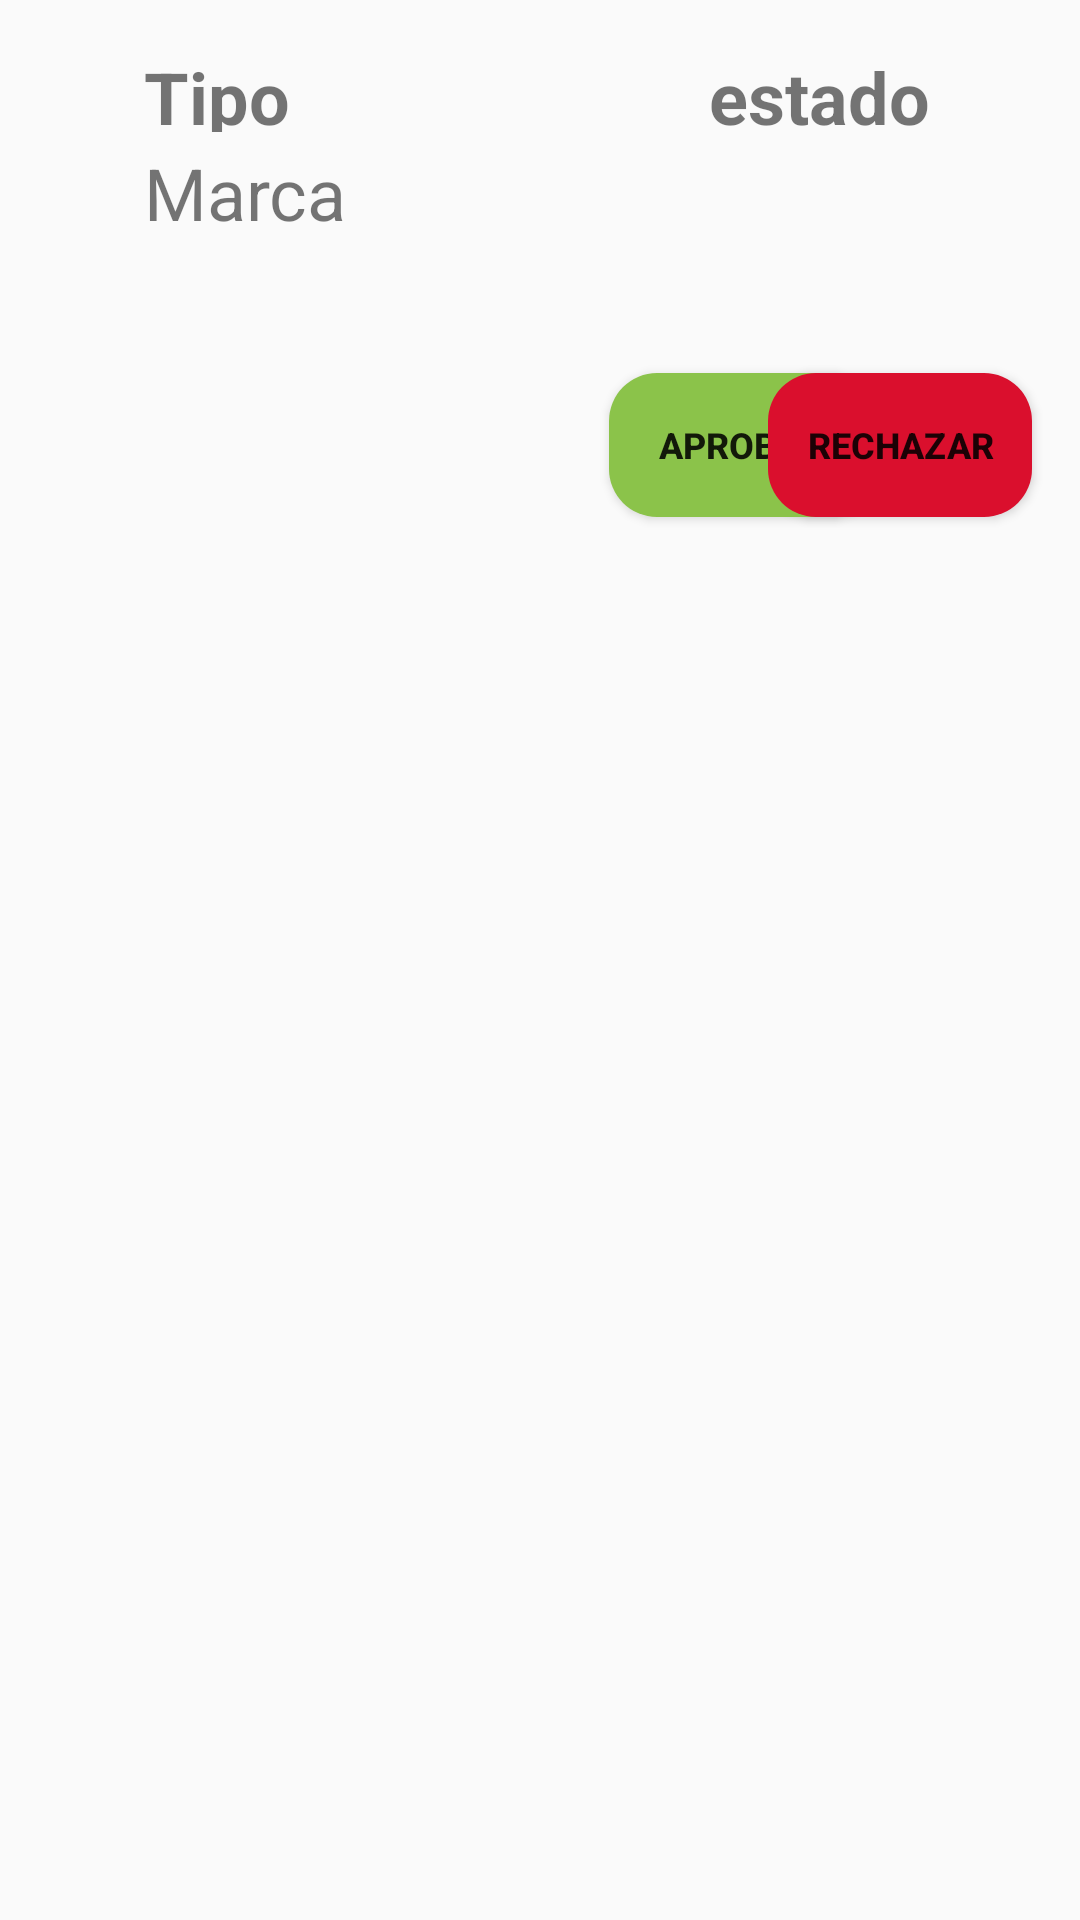

Reconstruct the res/layout file that produces this screen, plus the resources it refers to.
<!-- AndroidManifest.xml: application theme Theme.AppCompat.Light -->
<!-- res/layout/reserva_admin.xml -->
<?xml version="1.0" encoding="utf-8"?>
<androidx.constraintlayout.widget.ConstraintLayout xmlns:android="http://schemas.android.com/apk/res/android"
    xmlns:app="http://schemas.android.com/apk/res-auto"
    xmlns:tools="http://schemas.android.com/tools"
    android:layout_width="match_parent"
    android:layout_height="wrap_content">

    <TextView
        android:id="@+id/tipoReserva"
        android:layout_width="142dp"
        android:layout_height="28dp"
        android:layout_marginStart="48dp"
        android:layout_marginTop="16dp"
        android:text="@string/tipo"
        android:textSize="24sp"
        android:textStyle="bold"
        app:layout_constraintStart_toStartOf="parent"
        app:layout_constraintTop_toTopOf="parent" />

    <TextView
        android:id="@+id/marcaReserva"
        android:layout_width="145dp"
        android:layout_height="wrap_content"
        android:layout_marginTop="4dp"
        android:text="@string/marca"
        android:textSize="24sp"
        app:layout_constraintStart_toStartOf="@+id/tipoReserva"
        app:layout_constraintTop_toBottomOf="@+id/tipoReserva" />

    <TextView
        android:id="@+id/estadoReserva"
        android:layout_width="wrap_content"
        android:layout_height="wrap_content"
        android:layout_marginStart="32dp"
        android:layout_marginEnd="32dp"
        android:text="@string/estado"
        android:textSize="24sp"
        android:textStyle="bold"
        app:layout_constraintBottom_toTopOf="@+id/marcaReserva"
        app:layout_constraintEnd_toEndOf="parent"
        app:layout_constraintHorizontal_bias="0.445"
        app:layout_constraintStart_toEndOf="@+id/tipoReserva"
        app:layout_constraintTop_toTopOf="@+id/tipoReserva"
        app:layout_constraintVertical_bias="0.0" />

    <Button
        android:id="@+id/aprobar"
        android:layout_width="wrap_content"
        android:layout_height="wrap_content"

        android:layout_marginTop="76dp"
        android:text="@string/aprobar"
        android:layout_marginRight="10dp"
        android:layout_marginLeft="10dp"
        android:background="@drawable/boton_buscar"
        android:textSize="12sp"
        android:textStyle="bold"
        app:layout_constraintEnd_toEndOf="parent"
        app:layout_constraintHorizontal_bias="0.0"
        app:layout_constraintStart_toEndOf="@+id/marcaReserva"
        app:layout_constraintTop_toBottomOf="@+id/estadoReserva" />

    <Button
        android:id="@+id/rechazar"
        android:layout_width="wrap_content"
        android:layout_height="wrap_content"
        android:layout_marginTop="76dp"
        android:layout_marginEnd="16dp"
        android:background="@drawable/boton_cerrar_sesion"
        android:text="@string/rechazar"
        android:textColor="@color/common_google_signin_btn_text_dark_default"
        android:textSize="12sp"
        android:textStyle="bold"
        app:layout_constraintEnd_toEndOf="parent"
        app:layout_constraintHorizontal_bias="1.0"
        app:layout_constraintStart_toEndOf="@+id/aprobar"
        app:layout_constraintTop_toBottomOf="@+id/estadoReserva" />
</androidx.constraintlayout.widget.ConstraintLayout>
<!-- resources referenced by this layout -->
<resources>
  <!-- drawable boton_buscar (drawable) -->
  <?xml version="1.0" encoding="utf-8"?>
  <shape xmlns:android="http://schemas.android.com/apk/res/android">
      <corners android:radius="16dp"></corners>
      <solid android:color="#8BC34A"></solid>
  </shape>
  <!-- drawable boton_cerrar_sesion (drawable) -->
  <?xml version="1.0" encoding="utf-8"?>
  <shape xmlns:android="http://schemas.android.com/apk/res/android">
      <corners android:radius="16dp"></corners>
      <solid android:color="#DA0F2D"></solid>
  </shape>
  <string name="aprobar">APROBAR</string>
  <string name="estado">estado</string>
  <string name="marca">Marca</string>
  <string name="rechazar">RECHAZAR</string>
  <string name="tipo">Tipo</string>
</resources>
